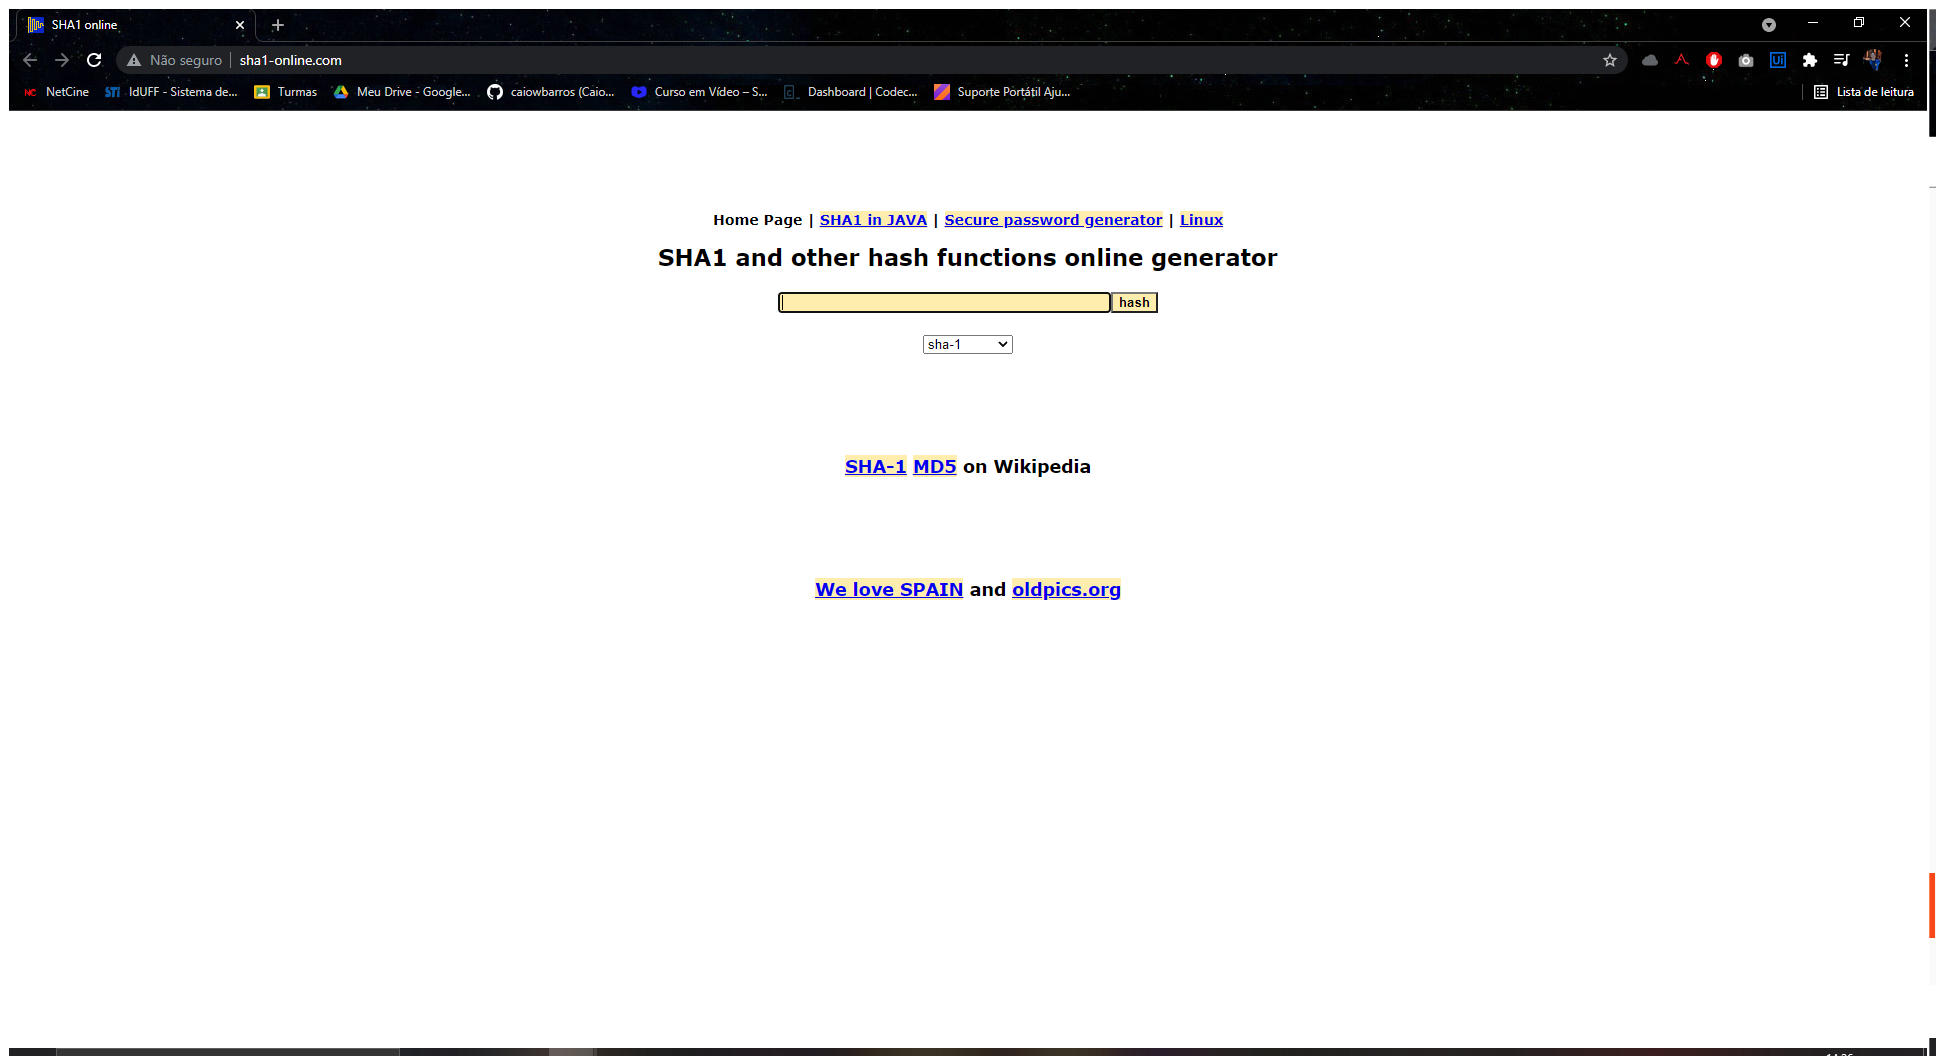
Task: Build an automation that hashes the word "UiPath" using multiple hashing methods on www.sha1-online.com
Workflow: Main

Step 1: Use Browser Chrome: SHA1 online in window 'SHA1 online' (chrome.exe)

Step 2: type [in_Word] (no picture)

Step 3: select [in_HashMethod] (no picture)

Step 4: click (no picture)

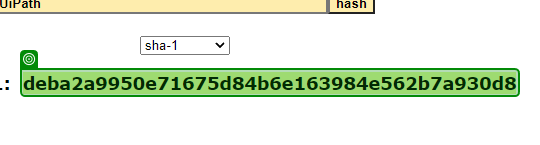
Step 5: get-text